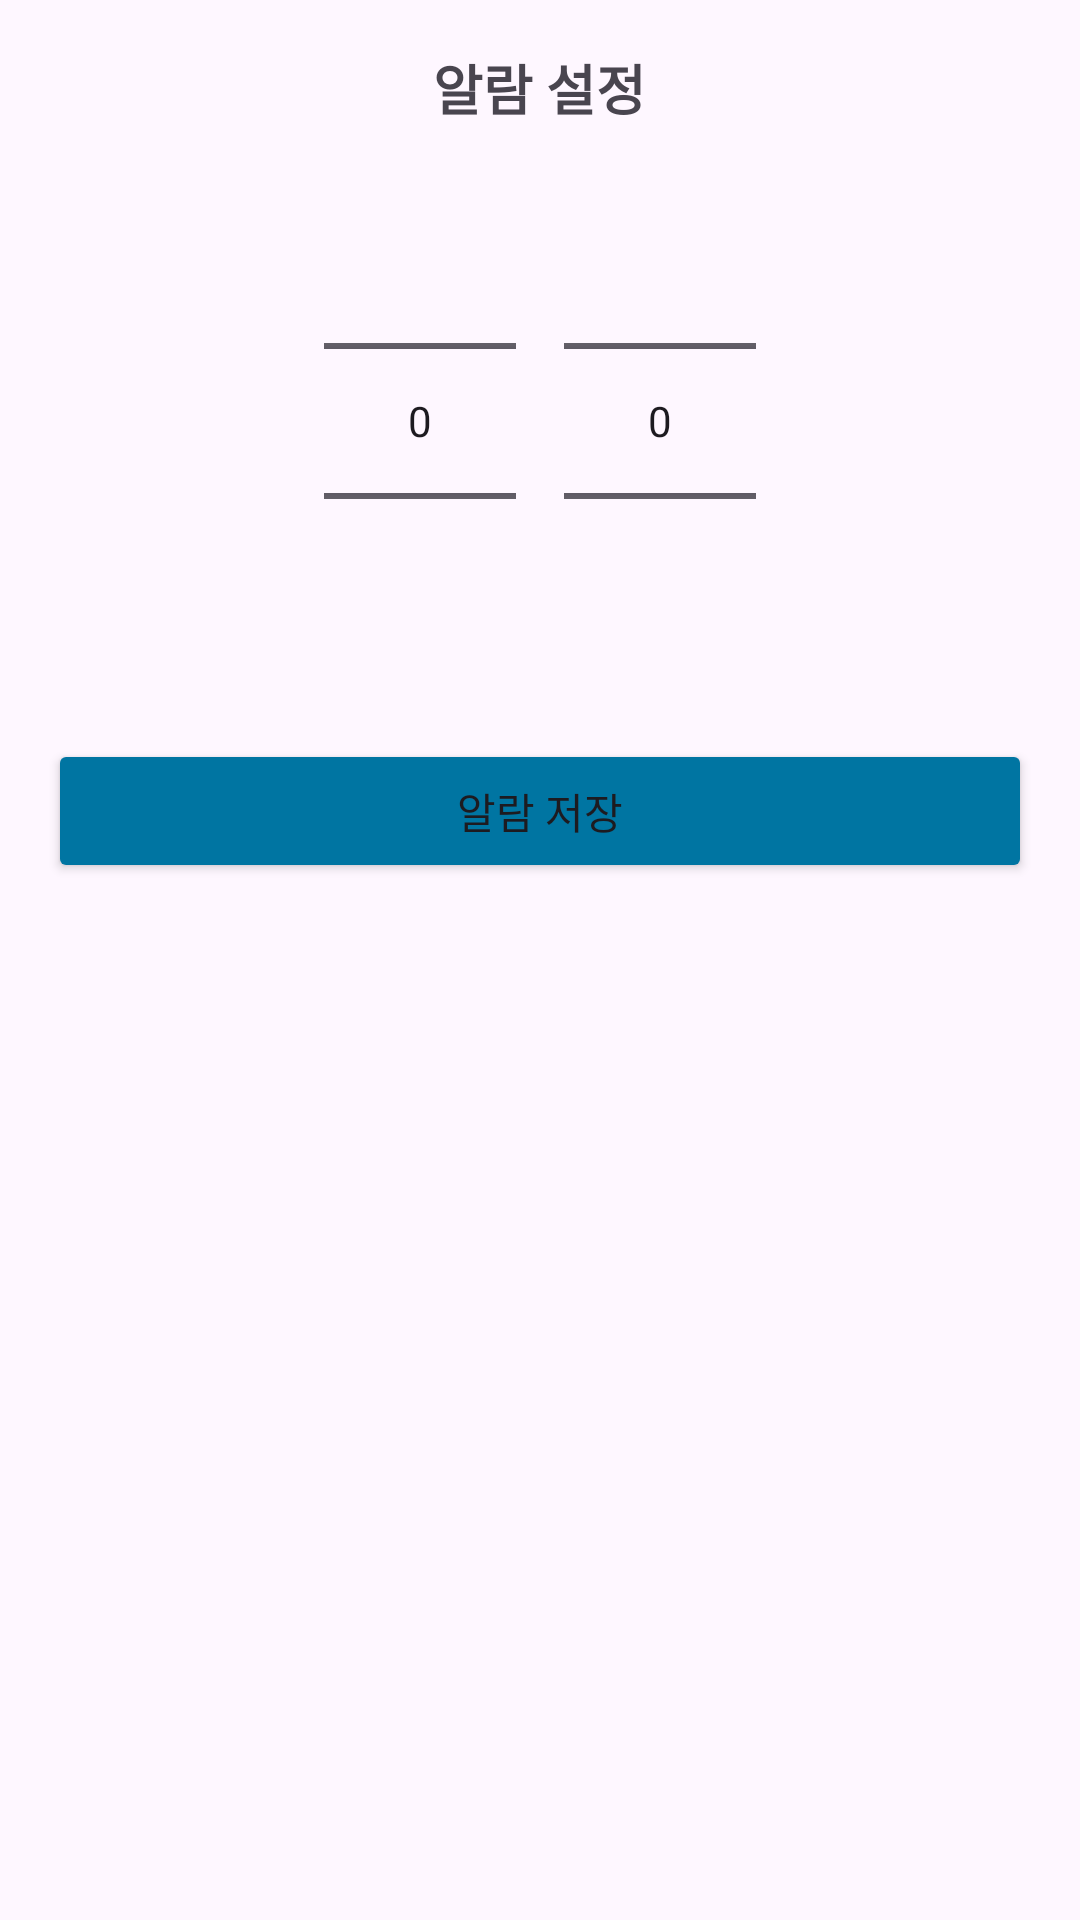

Write the Android layout XML for this screen, with the resource values it uses.
<!-- AndroidManifest.xml: application theme Theme.QQuiMZV07 -->
<!-- res/layout/bottom_sheet_alaarm.xml -->
<LinearLayout xmlns:android="http://schemas.android.com/apk/res/android"
    android:layout_width="match_parent"
    android:layout_height="wrap_content"
    android:orientation="vertical"
    android:padding="16dp">

    <TextView
        android:id="@+id/alarm_title"
        android:layout_width="wrap_content"
        android:layout_height="wrap_content"
        android:text="알람 설정"
        android:textStyle="bold"
        android:textSize="18sp"
        android:layout_gravity="center_horizontal"
        android:paddingBottom="8dp" />

    <LinearLayout
        android:layout_width="match_parent"
        android:layout_height="wrap_content"
        android:orientation="horizontal"
        android:gravity="center">

        <NumberPicker
            android:id="@+id/np_hour"
            android:layout_width="wrap_content"
            android:layout_height="wrap_content"
            android:layout_marginEnd="16dp" />

        <NumberPicker
            android:id="@+id/np_minute"
            android:layout_width="wrap_content"
            android:layout_height="wrap_content" />
    </LinearLayout>

    <Button
        android:id="@+id/btn_set_alarm"
        android:backgroundTint="@color/cerulean"
        android:layout_width="match_parent"
        android:layout_height="wrap_content"
        android:text="알람 저장"
        android:layout_marginTop="16dp" />
</LinearLayout>
<!-- resources referenced by this layout -->
<resources>
  <color name="cerulean">#0075A2</color>
  <style name="Theme.QQuiMZV07" parent="Base.Theme.QQuiMZV07" />
  <style name="Base.Theme.QQuiMZV07" parent="Theme.Material3.DayNight.NoActionBar">
          
          
      </style>
</resources>
